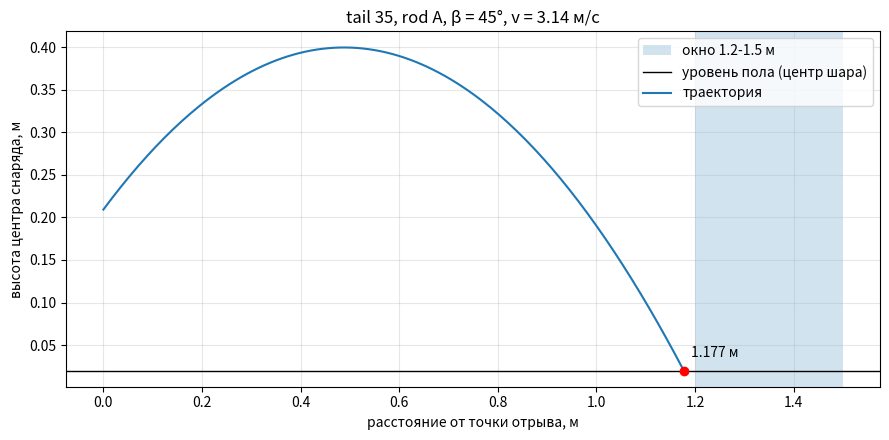

Reproduce this figure in Python.
"""Калькулятор курсового проекта «Катапульта» (механика, НГУ).

Модель: рычаг на оси, снаряд в чашке, энергия от резинок на хвосте
рычага. Дальность считается аналитически (без численного интегрирования).

Допущения: сопротивлением воздуха пренебрегаем (для снаряда 25 г оно
даёт не более 2 % дальности); трение в оси и гистерезис резинки не
учитываются; резинка линейна и невесома.

Все расчёты внутри ведутся в СИ. Геометрические константы ниже заданы
в мм (так они сняты с CAD) и переводятся в метры в одном месте --
в :func:`lever_point`. Флаги CLI принимают мм и г, перевод в СИ делается
один раз в :func:`parse_args`.
"""

from __future__ import annotations

import argparse
import math
from dataclasses import dataclass, replace

import matplotlib.pyplot as plt
import numpy as np

# --- Геометрия из CAD (мм) --------------------------------------------
# Плоскость симметрии катапульты. Начало O: угол основания со стороны
# чашки, x вдоль основания к стойке оси, z вверх от низа основания.
G = 9.8  # как в методичке
AXLE = (120.0, 106.0)  # ось рычага
BALL_LOCAL = (-130.0, 16.0)  # центр снаряда в системе рычага
ARM_CM_LOCAL = (-43.2, -1.05)  # центр масс рычага в системе рычага
TAIL_Z_LOCAL = -1.5  # ось на хвосте: (tail, -1.5) в системе рычага
TAIL_HOLES = (35, 45, 55)
RODS = {"A": (150.0, 20.0), "B": (165.0, 20.0)}  # нижняя ось резинок
BETAS = (30, 35, 40, 45, 50, 55, 60)  # положения упора, град
COCK_PHI = 20.0  # угол рычага во взведённом положении, град
BALL_DIAMETER = 40.0
ARM_MASS_SOLID = 50.6  # г, сплошной PLA -- заменить взвешенной
ARM_I_SOLID = 2.767e-4  # кг·м², сплошной PLA -- заменить измеренным

# --- Прочие константы (СИ) ---------------------------------------------
Y_LAND = BALL_DIAMETER / 2 / 1000  # м, центр снаряда при касании пола
WINDOW = (1.2, 1.5)  # м, окно дальности из задания


@dataclass(frozen=True)
class Inputs:
    """Входные данные расчёта (СИ).

    Attributes
    ----------
    k : float
        Суммарная жёсткость резинок, Н/м.
    l_free : float
        Свободная длина петли между осями, м.
    tail : int
        Отверстие на хвосте рычага (координата в системе рычага, мм).
    rod : str
        Ключ нижней оси резинок в ``RODS``.
    beta : float
        Положение упора, град.
    m_ball : float
        Масса снаряда, кг.
    m_arm : float
        Масса рычага, кг.
    inertia : float
        Момент инерции рычага относительно оси, кг·м².
    g : float
        Ускорение свободного падения, м/с².
    """

    k: float
    l_free: float
    tail: int
    rod: str
    beta: float
    m_ball: float
    m_arm: float
    inertia: float
    g: float


@dataclass(frozen=True)
class Geometry:
    """Геометрия комбинации (tail, rod, beta), СИ.

    Attributes
    ----------
    l_cocked, l_fired : float
        Расстояние от оси на хвосте до нижней оси резинок во взведённом
        положении и в момент вылета, м.
    h0 : float
        Высота центра снаряда в момент вылета, м.
    x_release : float
        Координата x центра снаряда при вылете в системе O, м.
    dh_ball, dh_arm : float
        Подъём центра снаряда и центра масс рычага от взведённого
        положения до вылета, м.
    r_ball : float
        Радиус от оси до центра снаряда, м.
    theta : float
        Угол вылета к горизонту, рад.
    """

    l_cocked: float
    l_fired: float
    h0: float
    x_release: float
    dh_ball: float
    dh_arm: float
    r_ball: float
    theta: float


@dataclass(frozen=True)
class FlightResult:
    """Результат полёта от точки отрыва до касания.

    Attributes
    ----------
    distance : float
        Дальность по горизонтали от точки отрыва, м.
    time : float
        Время полёта, с.
    apex : float
        Высота вершины траектории (центр снаряда), м.
    v_land : float
        Скорость в момент касания, м/с.
    angle_land : float
        Угол траектории к горизонту при касании (вниз), рад.
    """

    distance: float
    time: float
    apex: float
    v_land: float
    angle_land: float


def lever_point(
    local: tuple[float, float], phi_deg: float
) -> tuple[float, float]:
    """Перевести точку из системы рычага в мировую систему O.

    Parameters
    ----------
    local : tuple of float
        Координаты (xl, zl) точки в системе рычага, мм.
    phi_deg : float
        Угол поворота рычага, град.

    Returns
    -------
    tuple of float
        Координаты (x, z) в системе O, м.
    """
    phi = math.radians(phi_deg)
    xl, zl = local
    x = AXLE[0] + xl * math.cos(phi) - zl * math.sin(phi)
    z = AXLE[1] + xl * math.sin(phi) + zl * math.cos(phi)
    return x / 1000, z / 1000


def combo_geometry(tail: int, rod: str, beta: float) -> Geometry:
    """Посчитать геометрию комбинации (tail, rod, beta).

    Parameters
    ----------
    tail : int
        Отверстие на хвосте рычага, мм.
    rod : str
        Ключ нижней оси резинок в ``RODS``.
    beta : float
        Положение упора, град.

    Returns
    -------
    Geometry
        Геометрия в СИ.
    """
    phi_fired = beta - 90.0
    rod_x, rod_z = RODS[rod][0] / 1000, RODS[rod][1] / 1000
    tail_local = (float(tail), TAIL_Z_LOCAL)

    tail_c = lever_point(tail_local, COCK_PHI)
    tail_f = lever_point(tail_local, phi_fired)
    l_cocked = math.hypot(tail_c[0] - rod_x, tail_c[1] - rod_z)
    l_fired = math.hypot(tail_f[0] - rod_x, tail_f[1] - rod_z)

    ball_c = lever_point(BALL_LOCAL, COCK_PHI)
    ball_f = lever_point(BALL_LOCAL, phi_fired)
    arm_c = lever_point(ARM_CM_LOCAL, COCK_PHI)
    arm_f = lever_point(ARM_CM_LOCAL, phi_fired)

    r_ball = math.hypot(*BALL_LOCAL) / 1000
    # Скорость центра снаряда перпендикулярна радиусу ось -> центр
    # снаряда, а не линии рычага. Центр смещён от линии рычага на
    # atan2(16, 130) ≈ 7.0°, поэтому реальный угол вылета на столько
    # меньше угла упора: θ ≈ β − 7.0°.
    theta = math.radians(beta) - math.atan2(BALL_LOCAL[1], -BALL_LOCAL[0])
    return Geometry(
        l_cocked=l_cocked,
        l_fired=l_fired,
        h0=ball_f[1],
        x_release=ball_f[0],
        dh_ball=ball_f[1] - ball_c[1],
        dh_arm=arm_f[1] - arm_c[1],
        r_ball=r_ball,
        theta=theta,
    )


def rubber_energy(inputs: Inputs, geom: Geometry) -> float:
    """Энергия, отданная резинкой между взведением и вылетом.

    Parameters
    ----------
    inputs : Inputs
        Входные данные.
    geom : Geometry
        Геометрия комбинации.

    Returns
    -------
    float
        E = k (x1² − x2²) / 2, Дж. Если резинка провисает до удара
        (``l_fired < l_free``), x2 = 0.

    Raises
    ------
    ValueError
        Если во взведённом положении резинка не натянута (x1 <= 0).
    """
    x1 = geom.l_cocked - inputs.l_free
    x2 = max(geom.l_fired - inputs.l_free, 0.0)
    if x1 <= 0:
        raise ValueError(
            "Резинка не натянута во взведённом положении (x1 <= 0)."
        )
    return 0.5 * inputs.k * (x1**2 - x2**2)


def required_energy(inputs: Inputs, geom: Geometry, v: float) -> float:
    """Энергия резинки, нужная для скорости вылета ``v``.

    Parameters
    ----------
    inputs : Inputs
        Входные данные.
    geom : Geometry
        Геометрия комбинации.
    v : float
        Скорость центра снаряда при вылете, м/с.

    Returns
    -------
    float
        Энергия, Дж.
    """
    m_eff = inputs.m_ball + inputs.inertia / geom.r_ball**2
    return (
        0.5 * m_eff * v**2
        + inputs.m_ball * inputs.g * geom.dh_ball
        + inputs.m_arm * inputs.g * geom.dh_arm
    )


def launch_speed(inputs: Inputs, geom: Geometry) -> float:
    """Скорость вылета центра снаряда из баланса энергии.

    E = (m_ball + I / r²) v² / 2 + m_ball g dh_ball + m_arm g dh_arm.

    Parameters
    ----------
    inputs : Inputs
        Входные данные.
    geom : Geometry
        Геометрия комбинации.

    Returns
    -------
    float
        Скорость, м/с.

    Raises
    ------
    ValueError
        Если энергии резинки не хватает на подъём снаряда и рычага.
    """
    energy = rubber_energy(inputs, geom)
    lift = (
        inputs.m_ball * inputs.g * geom.dh_ball
        + inputs.m_arm * inputs.g * geom.dh_arm
    )
    kinetic = energy - lift
    if kinetic <= 0:
        raise ValueError("Энергии резинки не хватает на подъём рычага.")
    m_eff = inputs.m_ball + inputs.inertia / geom.r_ball**2
    return math.sqrt(2 * kinetic / m_eff)


def energy_balance(inputs: Inputs, geom: Geometry, v: float) -> dict:
    """Баланс энергии (Р.4).

    Parameters
    ----------
    inputs : Inputs
        Входные данные.
    geom : Geometry
        Геометрия комбинации.
    v : float
        Скорость вылета центра снаряда, м/с.

    Returns
    -------
    dict
        Энергии в Дж: ``E_резинки``, ``Eк_снаряда``, ``Eк_рычага``
        (потеря при ударе об упор, теорема Карно: рычаг останавливается
        упором в момент отрыва снаряда), ``Eп_снаряда``, ``Eп_рычага``
        и ``невязка`` = E_резинки − сумма остальных.

    Raises
    ------
    ValueError
        Если резинка не натянута (x1 <= 0).
    """
    omega = v / geom.r_ball
    energy = rubber_energy(inputs, geom)
    ek_ball = 0.5 * inputs.m_ball * v**2
    ek_arm = 0.5 * inputs.inertia * omega**2
    ep_ball = inputs.m_ball * inputs.g * geom.dh_ball
    ep_arm = inputs.m_arm * inputs.g * geom.dh_arm
    return {
        "E_резинки": energy,
        "Eк_снаряда": ek_ball,
        "Eк_рычага": ek_arm,
        "Eп_снаряда": ep_ball,
        "Eп_рычага": ep_arm,
        "невязка": energy - ek_ball - ek_arm - ep_ball - ep_arm,
    }


def flight(
    v: float, theta: float, h0: float, y_land: float, g: float
) -> FlightResult:
    """Аналитический полёт от точки отрыва до касания.

    Старт из (0, h0) со скоростью ``v`` под углом ``theta``; конец --
    центр снаряда на высоте ``y_land``. Сопротивление воздуха не
    учитывается.

    Parameters
    ----------
    v : float
        Начальная скорость, м/с.
    theta : float
        Угол вылета, рад.
    h0 : float
        Начальная высота, м.
    y_land : float
        Высота центра снаряда при касании, м.
    g : float
        Ускорение свободного падения, м/с².

    Returns
    -------
    FlightResult
        Дальность, время, вершина, скорость и угол при касании.

    Raises
    ------
    ValueError
        Если траектория не достигает высоты ``y_land``.
    """
    vx = v * math.cos(theta)
    vy = v * math.sin(theta)
    disc = vy**2 + 2 * g * (h0 - y_land)
    if disc < 0:
        raise ValueError("Траектория не достигает уровня касания.")
    t = (vy + math.sqrt(disc)) / g
    vy_end = vy - g * t
    return FlightResult(
        distance=vx * t,
        time=t,
        apex=h0 + max(vy, 0.0) ** 2 / (2 * g),
        v_land=math.hypot(vx, vy_end),
        angle_land=math.atan2(-vy_end, vx),
    )


def trajectory(
    v: float,
    theta: float,
    h0: float,
    y_land: float,
    g: float,
    n: int = 200,
) -> tuple[np.ndarray, np.ndarray]:
    """Массивы x(t), y(t) для графика.

    Parameters
    ----------
    v : float
        Начальная скорость, м/с.
    theta : float
        Угол вылета, рад.
    h0 : float
        Начальная высота, м.
    y_land : float
        Высота центра снаряда при касании, м.
    g : float
        Ускорение свободного падения, м/с².
    n : int, default 200
        Число точек.

    Returns
    -------
    tuple of numpy.ndarray
        Массивы x и y в метрах от точки отрыва.

    Raises
    ------
    ValueError
        Если траектория не достигает высоты ``y_land``.
    """
    t_end = flight(v, theta, h0, y_land, g).time
    t = np.linspace(0.0, t_end, n)
    x = v * math.cos(theta) * t
    y = h0 + v * math.sin(theta) * t - 0.5 * g * t**2
    return x, y


def simulate(inputs: Inputs) -> FlightResult:
    """Прямой расчёт: от входных данных до дальности.

    Parameters
    ----------
    inputs : Inputs
        Входные данные.

    Returns
    -------
    FlightResult
        Результат полёта до касания на высоте ``Y_LAND``.

    Raises
    ------
    ValueError
        Если резинка не натянута или энергии не хватает.
    """
    geom = combo_geometry(inputs.tail, inputs.rod, inputs.beta)
    v = launch_speed(inputs, geom)
    return flight(v, geom.theta, geom.h0, Y_LAND, inputs.g)


def required_speed(
    x: float, theta: float, h0: float, y_land: float, g: float = G
) -> float:
    """Скорость вылета для заданной дальности (замкнутая форма).

    v² = g x² / (2 cos²θ (h0 − y_land + x tgθ)).

    Parameters
    ----------
    x : float
        Нужная дальность, м.
    theta : float
        Угол вылета, рад.
    h0 : float
        Высота вылета, м.
    y_land : float
        Высота центра снаряда при касании, м.
    g : float, default G
        Ускорение свободного падения, м/с².

    Returns
    -------
    float
        Скорость, м/с.

    Raises
    ------
    ValueError
        Если при таком угле дальность ``x`` недостижима.
    """
    den = 2 * math.cos(theta) ** 2 * (h0 - y_land + x * math.tan(theta))
    if den <= 0:
        raise ValueError("Заданная дальность недостижима при этом угле.")
    return math.sqrt(g * x**2 / den)


def required_k(inputs: Inputs, target: float, y_land: float = Y_LAND) -> float:
    """Жёсткость, дающая дальность ``target`` при текущем ``l_free``.

    Parameters
    ----------
    inputs : Inputs
        Входные данные (поле ``k`` игнорируется).
    target : float
        Нужная дальность, м.
    y_land : float, default Y_LAND
        Высота центра снаряда при касании, м.

    Returns
    -------
    float
        Суммарная жёсткость, Н/м.

    Raises
    ------
    ValueError
        Если дальность недостижима или резинка не натянута.
    """
    geom = combo_geometry(inputs.tail, inputs.rod, inputs.beta)
    v = required_speed(target, geom.theta, geom.h0, y_land, inputs.g)
    x1 = geom.l_cocked - inputs.l_free
    x2 = max(geom.l_fired - inputs.l_free, 0.0)
    if x1 <= 0:
        raise ValueError(
            "Резинка не натянута во взведённом положении (x1 <= 0)."
        )
    return 2 * required_energy(inputs, geom, v) / (x1**2 - x2**2)


def required_l_free(
    inputs: Inputs, target: float, y_land: float = Y_LAND
) -> float:
    """Свободная длина петли, дающая дальность ``target`` при текущем k.

    При l_free <= l_fired величина x1² − x2² = (l_c − l_f)(l_c + l_f −
    2 l_free) линейна по l_free, поэтому решение явное.

    Parameters
    ----------
    inputs : Inputs
        Входные данные (поле ``l_free`` игнорируется).
    target : float
        Нужная дальность, м.
    y_land : float, default Y_LAND
        Высота центра снаряда при касании, м.

    Returns
    -------
    float
        Свободная длина петли, м.

    Raises
    ------
    ValueError
        Если дальность недостижима или результат даёт провисание
        резинки (l_free > l_fired).
    """
    geom = combo_geometry(inputs.tail, inputs.rod, inputs.beta)
    v = required_speed(target, geom.theta, geom.h0, y_land, inputs.g)
    energy = required_energy(inputs, geom, v)
    lc, lf = geom.l_cocked, geom.l_fired
    l_free = 0.5 * (lc + lf - 2 * energy / (inputs.k * (lc - lf)))
    if l_free > lf:
        raise ValueError(
            "Нужная свободная длина больше l_fired: резинка провиснет."
        )
    return l_free


def inertia_from_period(
    m_arm: float, d: float, period: float, g: float = G
) -> float:
    """Момент инерции рычага по периоду малых колебаний на оси.

    Физический маятник: I = m g d T² / (4π²).

    Parameters
    ----------
    m_arm : float
        Масса рычага, кг.
    d : float
        Расстояние от оси до центра масс, м. Для рычага из CAD
        ``abs(ARM_CM_LOCAL[0]) / 1000``.
    period : float
        Период малых колебаний, с.
    g : float, default G
        Ускорение свободного падения, м/с².

    Returns
    -------
    float
        Момент инерции относительно оси, кг·м².
    """
    return m_arm * g * d * period**2 / (4 * math.pi**2)


def sensitivity(inputs: Inputs) -> dict[str, float]:
    """Чувствительность дальности (центральные разности).

    Parameters
    ----------
    inputs : Inputs
        Входные данные.

    Returns
    -------
    dict
        Подпись возмущения -> изменение дальности, мм.

    Raises
    ------
    ValueError
        Если прямой расчёт невозможен.
    """

    def dist(**changes: float) -> float:
        return simulate(replace(inputs, **changes)).distance

    def diff(plus: float, minus: float) -> float:
        return (plus - minus) / 2 * 1000

    k, inertia = inputs.k, inputs.inertia
    geom = combo_geometry(inputs.tail, inputs.rod, inputs.beta)
    v = launch_speed(inputs, geom)

    def fly(v_: float, theta: float) -> float:
        return flight(v_, theta, geom.h0, Y_LAND, inputs.g).distance

    return {
        "+1 мм l_free": diff(
            dist(l_free=inputs.l_free + 1e-3),
            dist(l_free=inputs.l_free - 1e-3),
        ),
        "+1 г m_ball": diff(
            dist(m_ball=inputs.m_ball + 1e-3),
            dist(m_ball=inputs.m_ball - 1e-3),
        ),
        "+1 % k": diff(dist(k=k * 1.01), dist(k=k * 0.99)),
        "+10 % I": diff(
            dist(inertia=inertia * 1.1), dist(inertia=inertia * 0.9)
        ),
        "+1° θ (v, h0 фикс.)": diff(
            fly(v, geom.theta + math.radians(1)),
            fly(v, geom.theta - math.radians(1)),
        ),
        "+1 % v (θ, h0 фикс.)": diff(
            fly(v * 1.01, geom.theta), fly(v * 0.99, geom.theta)
        ),
    }


def combo_table(inputs: Inputs) -> list[str]:
    """Таблица дальности для всех пар (tail, rod) и всех β.

    Parameters
    ----------
    inputs : Inputs
        Входные данные; поля ``tail``, ``rod`` и ``beta`` игнорируются.

    Returns
    -------
    list of str
        Строки таблицы: строка -- β, столбец -- пара (tail, rod).
        Ячейка в окне ``WINDOW`` помечена ``*``.
    """
    pairs = [(t, r) for t in TAIL_HOLES for r in RODS]
    width = 13
    head = "β, °".ljust(6) + "".join(f"{t}/{r}".rjust(width) for t, r in pairs)
    lines = [head]
    for beta in BETAS:
        cells = []
        for tail, rod in pairs:
            case = replace(inputs, tail=tail, rod=rod, beta=beta)
            geom = combo_geometry(tail, rod, beta)
            if geom.l_cocked <= inputs.l_free:
                cell = "мало энергии"
            elif geom.l_fired < inputs.l_free:
                cell = "провис"
            else:
                try:
                    dist = simulate(case).distance
                except ValueError:
                    cell = "мало энергии"
                else:
                    mark = "*" if WINDOW[0] <= dist <= WINDOW[1] else ""
                    cell = f"{dist:.3f}{mark}"
            cells.append(cell.rjust(width))
        lines.append(str(beta).ljust(6) + "".join(cells))
    return lines


def parse_args(argv: list[str] | None = None) -> argparse.Namespace:
    """Разобрать аргументы CLI и перевести мм и г в СИ.

    Parameters
    ----------
    argv : list of str, optional
        Аргументы командной строки; по умолчанию ``sys.argv[1:]``.

    Returns
    -------
    argparse.Namespace
        Аргументы; ``l_free`` в м, ``m_ball`` и ``m_arm`` в кг.
    """
    p = argparse.ArgumentParser(description="Калькулятор «Катапульта».")
    p.add_argument("--k", type=float, default=250.0, help="жёсткость, Н/м")
    p.add_argument(
        "--l-free",
        type=float,
        default=50.0,
        help="свободная длина петли, мм (ВРЕМЕННО: измерить)",
    )
    p.add_argument("--tail", type=int, default=35, choices=TAIL_HOLES)
    p.add_argument("--rod", default="A", choices=sorted(RODS))
    p.add_argument("--beta", type=float, default=45.0, help="упор, град")
    p.add_argument("--m-ball", type=float, default=25.0, help="снаряд, г")
    p.add_argument(
        "--m-arm", type=float, default=ARM_MASS_SOLID, help="рычаг, г"
    )
    p.add_argument(
        "--inertia",
        type=float,
        default=ARM_I_SOLID,
        help="момент инерции рычага, кг·м²",
    )
    p.add_argument(
        "--period",
        type=float,
        help="период колебаний рычага, с (переопределяет --inertia)",
    )
    p.add_argument(
        "--target", type=float, default=1.35, help="нужная дальность, м"
    )
    p.add_argument("--k-loop", type=float, help="жёсткость одной петли, Н/м")
    p.add_argument("--save", help="сохранить график в PNG")
    p.add_argument(
        "--no-plot", action="store_true", help="не показывать график"
    )
    args = p.parse_args(argv)
    args.l_free /= 1000
    args.m_ball /= 1000
    args.m_arm /= 1000
    return args


def print_report(
    inputs: Inputs, target: float, k_loop: float | None, period: float | None
) -> None:
    """Напечатать полный отчёт.

    Parameters
    ----------
    inputs : Inputs
        Входные данные.
    target : float
        Нужная дальность для обратного режима, м.
    k_loop : float or None
        Жёсткость одной петли, Н/м.
    period : float or None
        Период колебаний рычага, с (если по нему считали I).

    Raises
    ------
    ValueError
        Если прямой расчёт невозможен.
    """
    geom = combo_geometry(inputs.tail, inputs.rod, inputs.beta)
    x1 = geom.l_cocked - inputs.l_free
    x2 = max(geom.l_fired - inputs.l_free, 0.0)
    v = launch_speed(inputs, geom)
    res = flight(v, geom.theta, geom.h0, Y_LAND, inputs.g)

    print("1. Исходные данные")
    print(f"   k = {inputs.k:.1f} Н/м, l_free = {inputs.l_free * 1e3:.1f} мм")
    print(
        f"   комбинация: tail {inputs.tail}, rod {inputs.rod}, "
        f"β = {inputs.beta:.1f}°"
    )
    print(
        f"   m_ball = {inputs.m_ball * 1e3:.1f} г, "
        f"m_arm = {inputs.m_arm * 1e3:.1f} г, g = {inputs.g} м/с²"
    )
    src = f" (по периоду T = {period} с)" if period else ""
    print(f"   I = {inputs.inertia:.4g} кг·м²{src}")

    print("\n2. Геометрия комбинации")
    print(f"   l_cocked = {geom.l_cocked * 1e3:.1f} мм")
    print(f"   l_fired  = {geom.l_fired * 1e3:.1f} мм")
    print(f"   x1 = {x1 * 1e3:.1f} мм, x2 = {x2 * 1e3:.1f} мм")
    print(f"   h0 = {geom.h0 * 1e3:.1f} мм")
    print(f"   x_release = {geom.x_release * 1e3:.1f} мм")
    print(
        f"   подъём: снаряд {geom.dh_ball * 1e3:.1f} мм, "
        f"рычаг (ЦМ) {geom.dh_arm * 1e3:.1f} мм"
    )
    print(f"   θ = {math.degrees(geom.theta):.2f}° (β − 7.0°)")
    print(f"   r_ball = {geom.r_ball * 1e3:.1f} мм")
    if geom.l_fired < inputs.l_free:
        print(
            "   ВНИМАНИЕ: l_fired < l_free -- резинка провисает до удара "
            "(x2 принят равным 0)."
        )

    print("\n3. Баланс энергии (Р.4)")
    bal = energy_balance(inputs, geom, v)
    for name, val in bal.items():
        note = ""
        if name == "Eк_рычага":
            note = "  (потеря при ударе об упор, теорема Карно)"
        print(f"   {name:<11} = {val:.4f} Дж{note}")
    print(f"   невязка в единицах Дж: {bal['невязка']:.2e}")

    print("\n4. Полёт (Р.5)")
    print(f"   v = {v:.3f} м/с, θ = {math.degrees(geom.theta):.2f}°")
    print(f"   время полёта = {res.time:.3f} с")
    print(f"   вершина = {res.apex * 1e3:.0f} мм над основанием")
    print(f"   дальность = {res.distance:.3f} м")
    print(
        f"   касание: v = {res.v_land:.2f} м/с, "
        f"угол = {math.degrees(res.angle_land):.1f}° вниз"
    )
    hit = WINDOW[0] <= res.distance <= WINDOW[1]
    print(
        f"   окно {WINDOW[0]}-{WINDOW[1]} м: "
        + ("попадает" if hit else "НЕ попадает")
    )

    print(f"\n5. Обратный режим (цель {target:.3f} м)")
    try:
        v_req = required_speed(target, geom.theta, geom.h0, Y_LAND, inputs.g)
        print(f"   нужная v = {v_req:.3f} м/с")
        k_req = required_k(inputs, target)
        print(
            f"   нужная k = {k_req:.1f} Н/м (при l_free = "
            f"{inputs.l_free * 1e3:.1f} мм)"
        )
        if k_loop:
            n = k_req / k_loop
            print(f"   петель: {n:.2f}, округлённо {round(n)}")
        lf_req = required_l_free(inputs, target)
        print(
            f"   нужная l_free = {lf_req * 1e3:.1f} мм (при k = "
            f"{inputs.k:.1f} Н/м)"
        )
    except ValueError as err:
        print(f"   ошибка: {err}")

    print("\n6. Чувствительность дальности")
    for name, val in sensitivity(inputs).items():
        print(f"   {name:<22} {val:+7.1f} мм")

    print("\n7. Таблица комбинаций, дальность, м")
    print(f"   (* -- в окне {WINDOW[0]}-{WINDOW[1]} м)")
    for line in combo_table(inputs):
        print("   " + line)


def plot_trajectory(inputs: Inputs, save: str | None, show: bool) -> None:
    """Построить график траектории (для Р.8).

    Parameters
    ----------
    inputs : Inputs
        Входные данные.
    save : str or None
        Путь для сохранения PNG.
    show : bool
        Показать окно с графиком.

    Raises
    ------
    ValueError
        Если прямой расчёт невозможен.
    """
    geom = combo_geometry(inputs.tail, inputs.rod, inputs.beta)
    v = launch_speed(inputs, geom)
    res = flight(v, geom.theta, geom.h0, Y_LAND, inputs.g)
    x, y = trajectory(v, geom.theta, geom.h0, Y_LAND, inputs.g)

    fig, ax = plt.subplots(figsize=(9, 4.5))
    ax.axvspan(WINDOW[0], WINDOW[1], alpha=0.2, label="окно 1.2-1.5 м")
    ax.axhline(Y_LAND, color="k", lw=1, label="уровень пола (центр шара)")
    ax.plot(x, y, label="траектория")
    ax.plot(res.distance, Y_LAND, "ro")
    ax.annotate(
        f"{res.distance:.3f} м",
        (res.distance, Y_LAND),
        textcoords="offset points",
        xytext=(5, 10),
    )
    ax.set_xlabel("расстояние от точки отрыва, м")
    ax.set_ylabel("высота центра снаряда, м")
    ax.set_title(
        f"tail {inputs.tail}, rod {inputs.rod}, β = {inputs.beta:.0f}°, "
        f"v = {v:.2f} м/с"
    )
    ax.grid(alpha=0.3)
    ax.legend()
    fig.tight_layout()
    if save:
        fig.savefig(save, dpi=200)
    if show:
        plt.show()


def main(argv: list[str] | None = None) -> int:
    """Точка входа CLI: отчёт и график.

    Parameters
    ----------
    argv : list of str, optional
        Аргументы командной строки.

    Returns
    -------
    int
        Код возврата процесса.
    """
    args = parse_args(argv)
    inertia = args.inertia
    if args.period:
        d = abs(ARM_CM_LOCAL[0]) / 1000
        inertia = inertia_from_period(args.m_arm, d, args.period, G)
    inputs = Inputs(
        k=args.k,
        l_free=args.l_free,
        tail=args.tail,
        rod=args.rod,
        beta=args.beta,
        m_ball=args.m_ball,
        m_arm=args.m_arm,
        inertia=inertia,
        g=G,
    )
    try:
        print_report(inputs, args.target, args.k_loop, args.period)
        if args.save or not args.no_plot:
            plot_trajectory(inputs, args.save, not args.no_plot)
    except ValueError as err:
        print(f"Ошибка расчёта: {err}")
        return 1
    return 0


if __name__ == "__main__":
    raise SystemExit(main())
